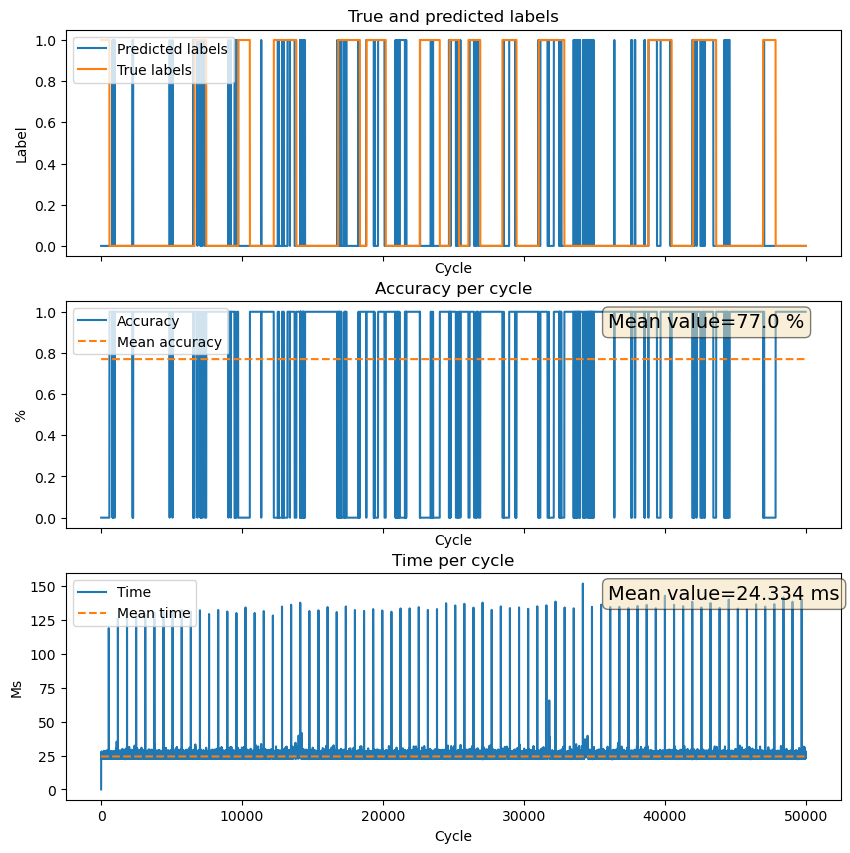

The table this chart was drawn from, first rows:
Cycle, True_labels, Predicted_labels, Accuracy, Run_times
0, 1.0, 0, 0, 361.8
1, 1.0, 0, 0, 23.52
2, 1.0, 0, 0, 24.34
3, 1.0, 0, 0, 24.49
4, 1.0, 0, 0, 23.48
5, 1.0, 0, 0, 23.15
6, 1.0, 0, 0, 22.89
7, 1.0, 0, 0, 23.33
8, 1.0, 0, 0, 23
9, 1.0, 0, 0, 23.83
10, 1.0, 0, 0, 24.37
11, 1.0, 0, 0, 26.95
12, 1.0, 0, 0, 23.2
13, 1.0, 0, 0, 22.95
14, 1.0, 0, 0, 22.92
15, 1.0, 0, 0, 23.22
16, 1.0, 0, 0, 22.67
17, 1.0, 0, 0, 22.94
18, 1.0, 0, 0, 23.1
19, 1.0, 0, 0, 24.19
20, 1.0, 0, 0, 27
21, 1.0, 0, 0, 23.14
22, 1.0, 0, 0, 23.48
23, 1.0, 0, 0, 23.65
24, 1.0, 0, 0, 23.95
25, 1.0, 0, 0, 23.33
26, 1.0, 0, 0, 23.25
27, 1.0, 0, 0, 23.17
28, 1.0, 0, 0, 23.12
29, 1.0, 0, 0, 28.07
30, 1.0, 0, 0, 24.2
31, 1.0, 0, 0, 23.37
32, 1.0, 0, 0, 22.92
33, 1.0, 0, 0, 23.16
34, 1.0, 0, 0, 22.95
35, 1.0, 0, 0, 24.07
36, 1.0, 0, 0, 23.07
37, 1.0, 0, 0, 24.05
38, 1.0, 0, 0, 25.92
39, 1.0, 0, 0, 23.16
40, 1.0, 0, 0, 22.79
41, 1.0, 0, 0, 22.97
42, 1.0, 0, 0, 22.66
43, 1.0, 0, 0, 22.97
44, 1.0, 0, 0, 22.9
45, 1.0, 0, 0, 22.64
46, 1.0, 0, 0, 26.12
47, 1.0, 0, 0, 23.98
48, 1.0, 0, 0, 23.64
49, 1.0, 0, 0, 23.44
50, 1.0, 0, 0, 22.87
51, 1.0, 0, 0, 23.45
52, 1.0, 0, 0, 23.38
53, 1.0, 0, 0, 23.12
54, 1.0, 0, 0, 23.18
55, 1.0, 0, 0, 26.5
56, 1.0, 0, 0, 23.1
57, 1.0, 0, 0, 23.39
58, 1.0, 0, 0, 24
59, 1.0, 0, 0, 23.63
... 49,940 more rows
